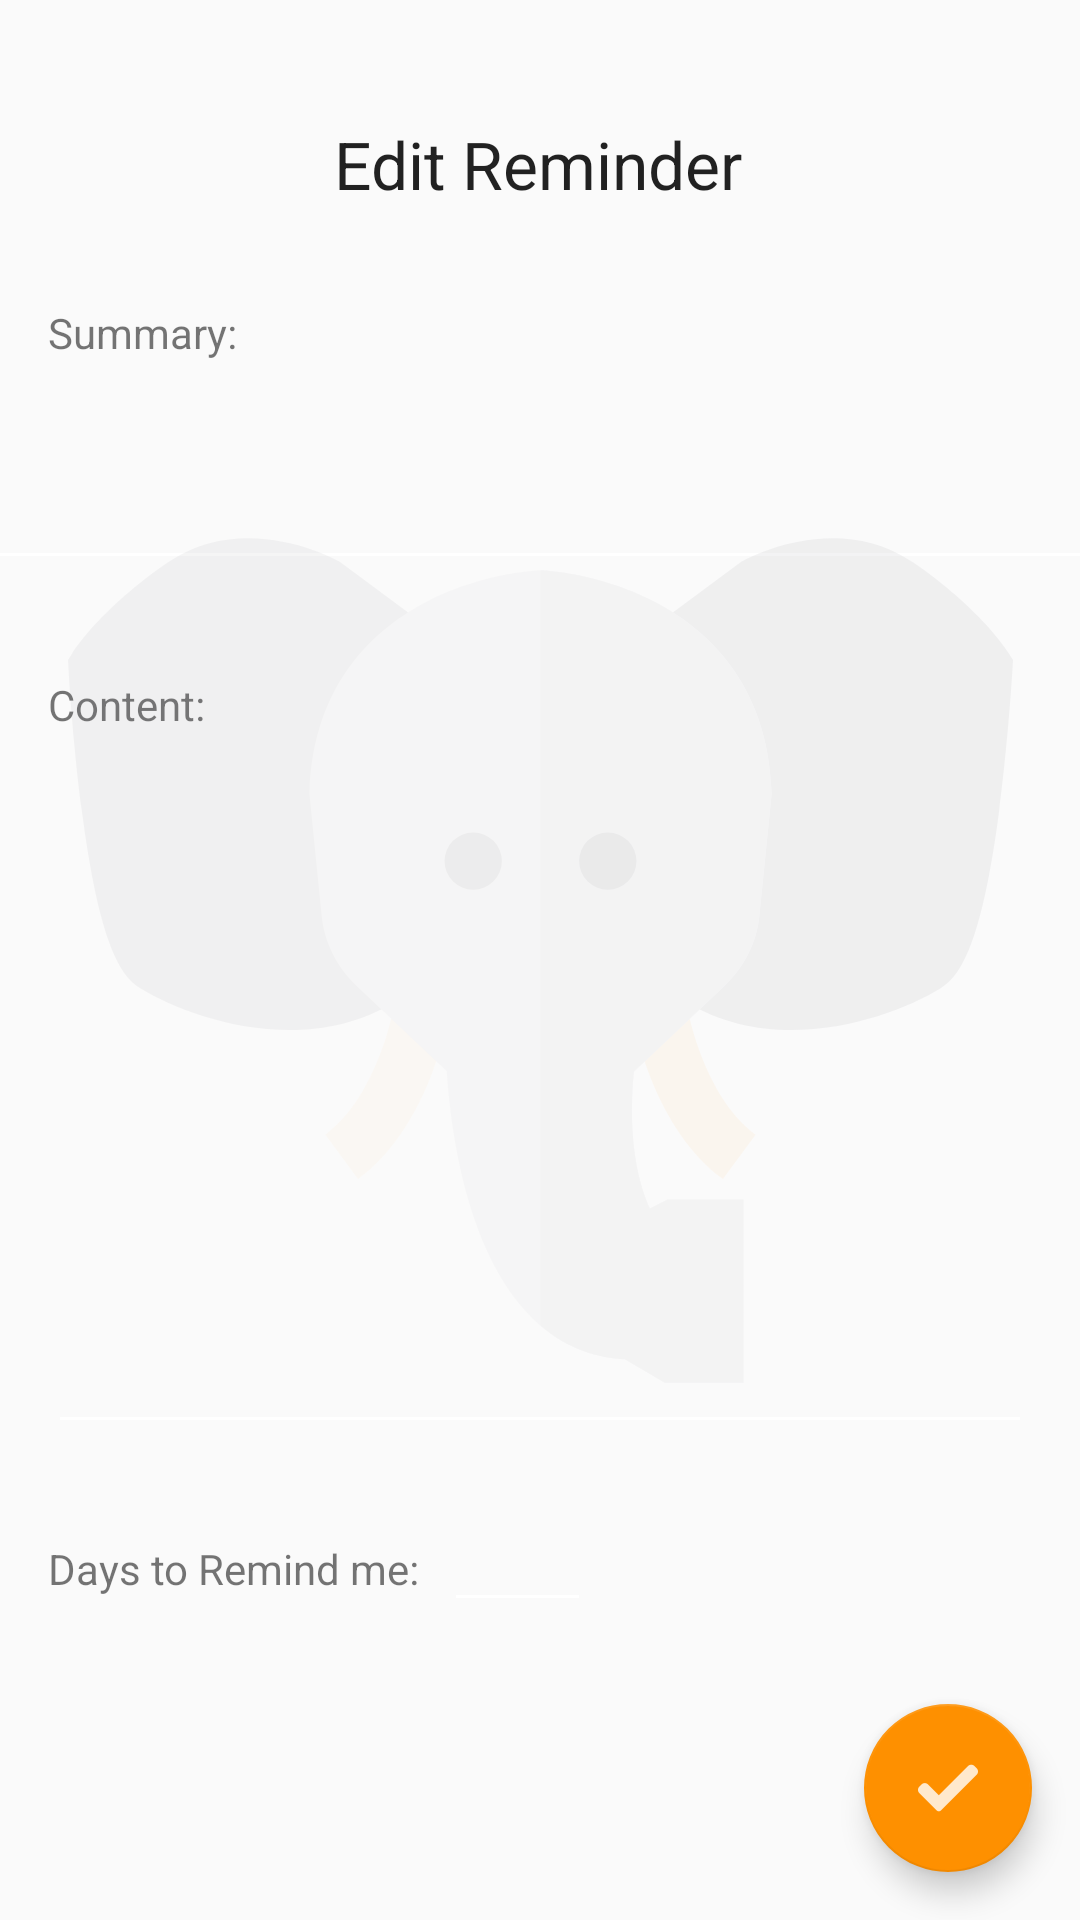

Write the Android layout XML for this screen, with the resource values it uses.
<!-- AndroidManifest.xml: application theme AppTheme -->
<!-- res/layout/activity_edit_reminder.xml -->
<?xml version="1.0" encoding="utf-8"?>
<androidx.constraintlayout.widget.ConstraintLayout xmlns:android="http://schemas.android.com/apk/res/android"
    xmlns:app="http://schemas.android.com/apk/res-auto"
    xmlns:tools="http://schemas.android.com/tools"
    android:layout_width="match_parent"
    android:layout_height="match_parent">

    <com.google.android.material.floatingactionbutton.FloatingActionButton
        android:id="@+id/saveReminder"
        android:layout_width="wrap_content"
        android:layout_height="wrap_content"
        android:layout_marginEnd="16dp"
        android:layout_marginBottom="16dp"
        android:clickable="true"
        android:enabled="true"
        android:onClick="onSave"
        app:layout_constraintBottom_toBottomOf="parent"
        app:layout_constraintEnd_toEndOf="parent"
        app:layout_constraintTop_toBottomOf="@+id/daysInput"
        app:layout_constraintVertical_bias="1.0"
        app:srcCompat="@drawable/ic_action_check" />

    <TextView
        android:id="@+id/contentEditLabel"
        android:layout_width="wrap_content"
        android:layout_height="wrap_content"
        android:layout_marginStart="16dp"
        android:layout_marginTop="32dp"
        android:text="@string/content"
        app:layout_constraintStart_toStartOf="parent"
        app:layout_constraintTop_toBottomOf="@+id/summaryInput" />

    <TextView
        android:id="@+id/summaryeditLabel"
        android:layout_width="wrap_content"
        android:layout_height="wrap_content"
        android:layout_marginStart="16dp"
        android:layout_marginTop="32dp"
        android:text="@string/summary"
        app:layout_constraintStart_toStartOf="parent"
        app:layout_constraintTop_toBottomOf="@+id/reminderLabel3" />

    <TextView
        android:id="@+id/reminderLabel3"
        android:layout_width="wrap_content"
        android:layout_height="wrap_content"
        android:layout_marginTop="40dp"
        android:text="@string/editreminderTitle"
        android:textAppearance="@style/TextAppearance.AppCompat.Large"
        app:layout_constraintEnd_toEndOf="parent"
        app:layout_constraintHorizontal_bias="0.498"
        app:layout_constraintStart_toStartOf="parent"
        app:layout_constraintTop_toTopOf="parent" />

    <EditText
        android:id="@+id/summaryInput"
        android:layout_width="377dp"
        android:layout_height="73dp"
        android:layout_marginStart="16dp"
        android:layout_marginEnd="16dp"
        android:ems="10"
        android:gravity="start|top"
        android:inputType="textMultiLine"
        app:layout_constraintEnd_toEndOf="parent"
        app:layout_constraintStart_toStartOf="parent"
        app:layout_constraintTop_toBottomOf="@+id/summaryeditLabel" />

    <EditText
        android:id="@+id/contentInput"
        android:layout_width="0dp"
        android:layout_height="237dp"
        android:layout_marginStart="16dp"
        android:layout_marginEnd="16dp"
        android:ems="10"
        android:gravity="start|top"
        android:inputType="textMultiLine"
        app:layout_constraintEnd_toEndOf="parent"
        app:layout_constraintHorizontal_bias="1.0"
        app:layout_constraintStart_toStartOf="parent"
        app:layout_constraintTop_toBottomOf="@+id/contentEditLabel" />

    <TextView
        android:id="@+id/daysLabel"
        android:layout_width="wrap_content"
        android:layout_height="wrap_content"
        android:layout_marginStart="16dp"
        android:layout_marginTop="32dp"
        android:text="@string/days"
        app:layout_constraintStart_toStartOf="parent"
        app:layout_constraintTop_toBottomOf="@+id/contentInput" />

    <EditText
        android:id="@+id/daysInput"
        android:layout_width="49dp"
        android:layout_height="wrap_content"
        android:layout_marginStart="8dp"
        android:layout_marginTop="18dp"
        android:ems="10"
        android:inputType="number"
        android:visibility="visible"
        app:layout_constraintStart_toEndOf="@+id/daysLabel"
        app:layout_constraintTop_toBottomOf="@+id/contentInput" />

    <ImageView
        android:id="@+id/imageView"
        android:layout_width="333dp"
        android:layout_height="315dp"
        app:layout_constraintBottom_toBottomOf="parent"
        app:layout_constraintEnd_toEndOf="parent"
        app:layout_constraintStart_toStartOf="parent"
        app:layout_constraintTop_toTopOf="parent"
        app:srcCompat="@drawable/ic_elephant" />
</androidx.constraintlayout.widget.ConstraintLayout>
<!-- resources referenced by this layout -->
<resources>
  <!-- drawable ic_action_check: png bitmap (drawable-hdpi, 258 bytes) -->
  <!-- drawable ic_elephant: vector/xml drawable (drawable, 2857 chars, omitted) -->
  <string name="content">Content:</string>
  <string name="days">Days to Remind me:</string>
  <string name="editreminderTitle">Edit Reminder</string>
  <string name="summary">Summary:</string>
  <style name="AppTheme" parent="Theme.AppCompat.DayNight.DarkActionBar">
          
          <item name="colorPrimary">@color/colorPrimary</item>
          <item name="colorPrimaryDark">@color/colorPrimaryDark</item>
          <item name="colorAccent">@color/colorAccent</item>
          <item name="titleTextColor">@color/white</item>
          <item name="colorControlNormal">@color/white</item>
      </style>
  <color name="colorPrimary">#3c6997</color>
  <color name="colorPrimaryDark">#094074</color>
  <color name="colorAccent">#FE9000</color>
  <color name="white">#FFFFFF</color>
</resources>
